Run: headless pygame with SDL's dummy video driver; simulated clock (each Clock.tick advances the game by its frame time, no real sleeping); random seed 0; keys injected as events and as key.get_pressed() state; no mouse input.
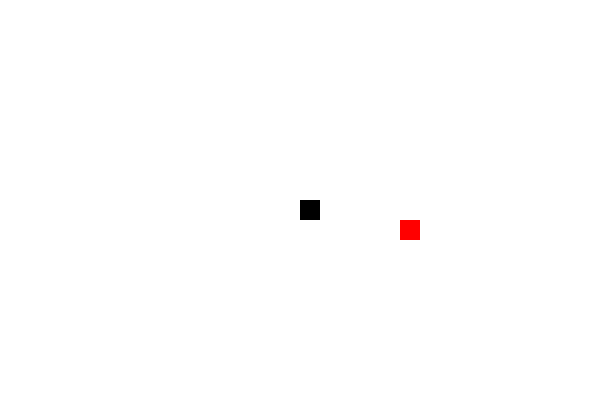
Frame 1 of 4 · flips 1–60 · no input
Frame 2 of 4 · flips 61–180 · tapped SPACE, RETURN · held RIGHT (→), D · screen unchanged from frame 1, image omitted
Frame 3 of 4 · flips 181–300 · held DOWN (↓), S · screen unchanged from frame 2, image omitted
Frame 4 of 4 · flips 301–420 · held LEFT (←), A, UP (↑), W · screen unchanged from frame 3, image omitted

The pygame program that drew these frames:

import pygame
import random
import sys

# Initialize Pygame
pygame.init()

# Set up the display
width, height = 600, 400
screen = pygame.display.set_mode((width, height))
pygame.display.set_caption("Snake Game")

# Colors
black = (0, 0, 0)
white = (255, 255, 255)
red = (255, 0, 0)

# Snake properties
block_size = 20
snake_speed = 10

# Font
font = pygame.font.SysFont(None, 40)

# Function to draw the snake
def draw_snake(snake_list):
    for x in snake_list:
        pygame.draw.rect(screen, black, [x[0], x[1], block_size, block_size])

# Function to display text on screen
def message(msg, color, score):
    screen_text = font.render(msg, True, color)
    screen.blit(screen_text, [width / 6, height / 3])
    score_text = font.render(f"Your Score: {score}", True, "red")
    screen.blit(score_text, [10, 10])

# Main game function
def gameLoop():

    score = 0

    game_over = False
    game_close = False

    # Snake properties
    snake_list = []
    snake_length = 1
    snake_head = [width / 2, height / 2]
    snake_list.append(snake_head)

    # Fruit properties
    fruit_x = round(random.randrange(0, width - block_size) / 20.0) * 20
    fruit_y = round(random.randrange(0, height - block_size) / 20.0) * 20

    # Direction
    direction = 'RIGHT'
    change_to = direction

    clock = pygame.time.Clock()

    while not game_over:

        while game_close:
            screen.fill(white)
            message("You Lost! Press Q-Quit or C-Play Again", red, score)
            pygame.display.update()

            for event in pygame.event.get():
                if event.type == pygame.KEYDOWN:
                    if event.key == pygame.K_q:
                        pygame.quit()
                        sys.exit()
                    if event.key == pygame.K_c:
                        gameLoop()

        for event in pygame.event.get():
            if event.type == pygame.QUIT:
                pygame.quit()
                sys.exit()
            if event.type == pygame.KEYDOWN:
                if event.key == pygame.K_LEFT or event.key == pygame.K_a:
                    change_to = 'LEFT'
                elif event.key == pygame.K_RIGHT or event.key == pygame.K_d:
                    change_to = 'RIGHT'
                elif event.key == pygame.K_UP or event.key == pygame.K_w:
                    change_to = 'UP'
                elif event.key == pygame.K_DOWN or event.key == pygame.K_s:
                    change_to = 'DOWN'

        if change_to == 'LEFT' and direction != 'RIGHT':
            direction = 'LEFT'
        elif change_to == 'RIGHT' and direction != 'LEFT':
            direction = 'RIGHT'
        elif change_to == 'UP' and direction != 'DOWN':
            direction = 'UP'
        elif change_to == 'DOWN' and direction != 'UP':
            direction = 'DOWN'

        if direction == 'LEFT':
            snake_head[0] -= block_size
        elif direction == 'RIGHT':
            snake_head[0] += block_size
        elif direction == 'UP':
            snake_head[1] -= block_size
        elif direction == 'DOWN':
            snake_head[1] += block_size

        if snake_head[0] >= width:
            snake_head[0] = 0
        elif snake_head[0] < 0:
            snake_head[0] = width - block_size
        elif snake_head[1] >= height:
            snake_head[1] = 0
        elif snake_head[1] < 0:
            snake_head[1] = height - block_size

        if snake_head in snake_list[:-1]:
            game_close = True

        snake_list.append(list(snake_head))
        if len(snake_list) > snake_length:
            del snake_list[0]

        screen.fill(white)
        pygame.draw.rect(screen, red, [fruit_x, fruit_y, block_size, block_size])

        draw_snake(snake_list)
        pygame.display.update()

        if snake_head[0] == fruit_x and snake_head[1] == fruit_y:
            fruit_x = round(random.randrange(0, width - block_size) / 20.0) * 20
            fruit_y = round(random.randrange(0, height - block_size) / 20.0) * 20
            score += 1
            snake_length += 1

        clock.tick(snake_speed)

gameLoop()
